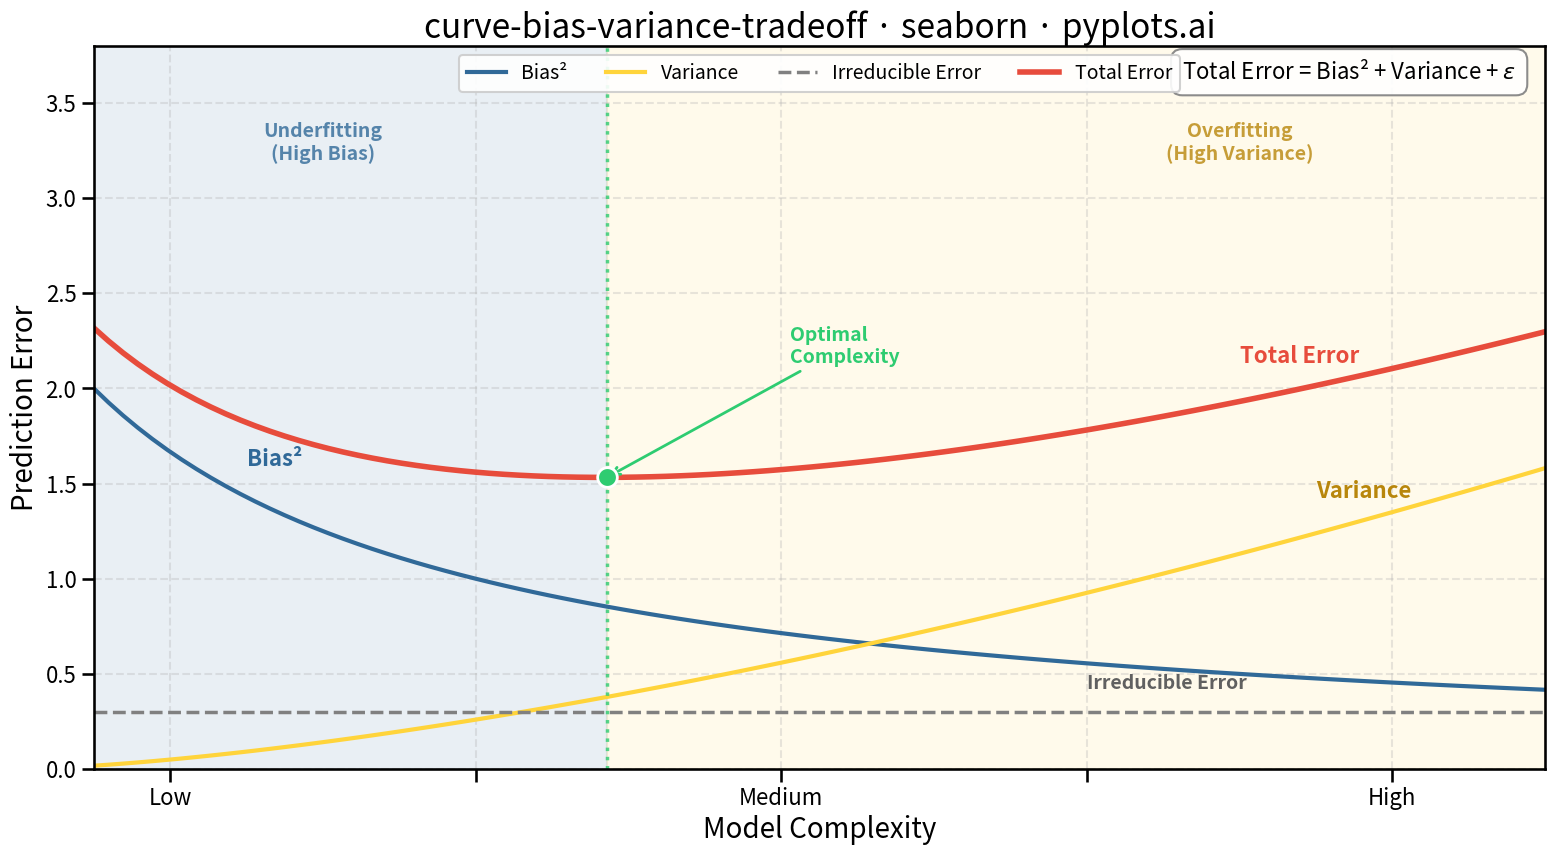

Generate this figure with matplotlib:
"""pyplots.ai
curve-bias-variance-tradeoff: Bias-Variance Tradeoff Curve
Library: seaborn | Python 3.13
Quality: pending | Created: 2025-01-26
"""

import matplotlib.pyplot as plt
import numpy as np
import pandas as pd
import seaborn as sns


# Data - Theoretical curves for bias-variance tradeoff
complexity = np.linspace(0.5, 10, 100)

# Bias squared: decreases with complexity (high bias = underfitting)
bias_squared = 2.5 / (1 + 0.5 * complexity)

# Variance: increases with complexity (high variance = overfitting)
variance = 0.05 * complexity**1.5

# Irreducible error: constant noise floor
irreducible_error = np.full_like(complexity, 0.3)

# Total error = Bias² + Variance + Irreducible Error
total_error = bias_squared + variance + irreducible_error

# Find optimal complexity (minimum total error)
optimal_idx = np.argmin(total_error)
optimal_complexity = complexity[optimal_idx]
optimal_error = total_error[optimal_idx]

# Create DataFrame for seaborn
df = pd.DataFrame(
    {
        "Model Complexity": np.tile(complexity, 4),
        "Error": np.concatenate([bias_squared, variance, irreducible_error, total_error]),
        "Component": (
            ["Bias²"] * len(complexity)
            + ["Variance"] * len(complexity)
            + ["Irreducible Error"] * len(complexity)
            + ["Total Error"] * len(complexity)
        ),
    }
)

# Create plot
sns.set_context("talk", font_scale=1.2)
fig, ax = plt.subplots(figsize=(16, 9))

# Define colors and line styles
palette = {"Bias²": "#306998", "Variance": "#FFD43B", "Irreducible Error": "#808080", "Total Error": "#E74C3C"}
line_styles = {"Bias²": "-", "Variance": "-", "Irreducible Error": "--", "Total Error": "-"}
line_widths = {"Bias²": 3, "Variance": 3, "Irreducible Error": 2.5, "Total Error": 4}

# Plot each component
for component in ["Bias²", "Variance", "Irreducible Error", "Total Error"]:
    subset = df[df["Component"] == component]
    ax.plot(
        subset["Model Complexity"],
        subset["Error"],
        color=palette[component],
        linestyle=line_styles[component],
        linewidth=line_widths[component],
        label=component,
    )

# Add shaded regions for underfitting and overfitting zones
ax.axvspan(0.5, optimal_complexity, alpha=0.1, color="#306998", label="_nolegend_")
ax.axvspan(optimal_complexity, 10, alpha=0.1, color="#FFD43B", label="_nolegend_")

# Mark optimal point
ax.axvline(x=optimal_complexity, color="#2ECC71", linestyle=":", linewidth=2.5, alpha=0.8)
ax.scatter([optimal_complexity], [optimal_error], s=200, color="#2ECC71", zorder=5, edgecolor="white", linewidth=2)

# Add annotations for curves (positioned at the end of each curve)
ax.annotate("Bias²", xy=(1.5, bias_squared[10] + 0.15), fontsize=16, color="#306998", fontweight="bold")
ax.annotate("Variance", xy=(8.5, variance[85] + 0.15), fontsize=16, color="#B8860B", fontweight="bold")
ax.annotate("Total Error", xy=(8, total_error[75] + 0.25), fontsize=16, color="#E74C3C", fontweight="bold")
ax.annotate("Irreducible Error", xy=(7, 0.42), fontsize=14, color="#606060", fontweight="bold")

# Add zone labels
ax.text(2.0, 3.2, "Underfitting\n(High Bias)", fontsize=14, ha="center", color="#306998", alpha=0.8, fontweight="bold")
ax.text(
    8.0, 3.2, "Overfitting\n(High Variance)", fontsize=14, ha="center", color="#B8860B", alpha=0.8, fontweight="bold"
)

# Add optimal point annotation
ax.annotate(
    "Optimal\nComplexity",
    xy=(optimal_complexity, optimal_error),
    xytext=(optimal_complexity + 1.2, optimal_error + 0.6),
    fontsize=14,
    ha="left",
    color="#2ECC71",
    fontweight="bold",
    arrowprops={"arrowstyle": "->", "color": "#2ECC71", "lw": 2},
)

# Add formula as text box
formula_text = r"Total Error = Bias² + Variance + $\epsilon$"
ax.text(
    0.98,
    0.98,
    formula_text,
    transform=ax.transAxes,
    fontsize=16,
    verticalalignment="top",
    horizontalalignment="right",
    bbox={"boxstyle": "round,pad=0.5", "facecolor": "white", "edgecolor": "gray", "alpha": 0.9},
)

# Labels and styling
ax.set_xlabel("Model Complexity", fontsize=20)
ax.set_ylabel("Prediction Error", fontsize=20)
ax.set_title("curve-bias-variance-tradeoff · seaborn · pyplots.ai", fontsize=24)
ax.tick_params(axis="both", labelsize=16)
ax.set_xlim(0.5, 10)
ax.set_ylim(0, 3.8)

# Custom x-axis labels
ax.set_xticks([1, 3, 5, 7, 9])
ax.set_xticklabels(["Low", "", "Medium", "", "High"])

# Add subtle grid
ax.grid(True, alpha=0.3, linestyle="--")

# Legend
ax.legend(loc="upper center", fontsize=14, ncol=4, framealpha=0.9)

plt.tight_layout()
plt.savefig("plot.png", dpi=300, bbox_inches="tight")
